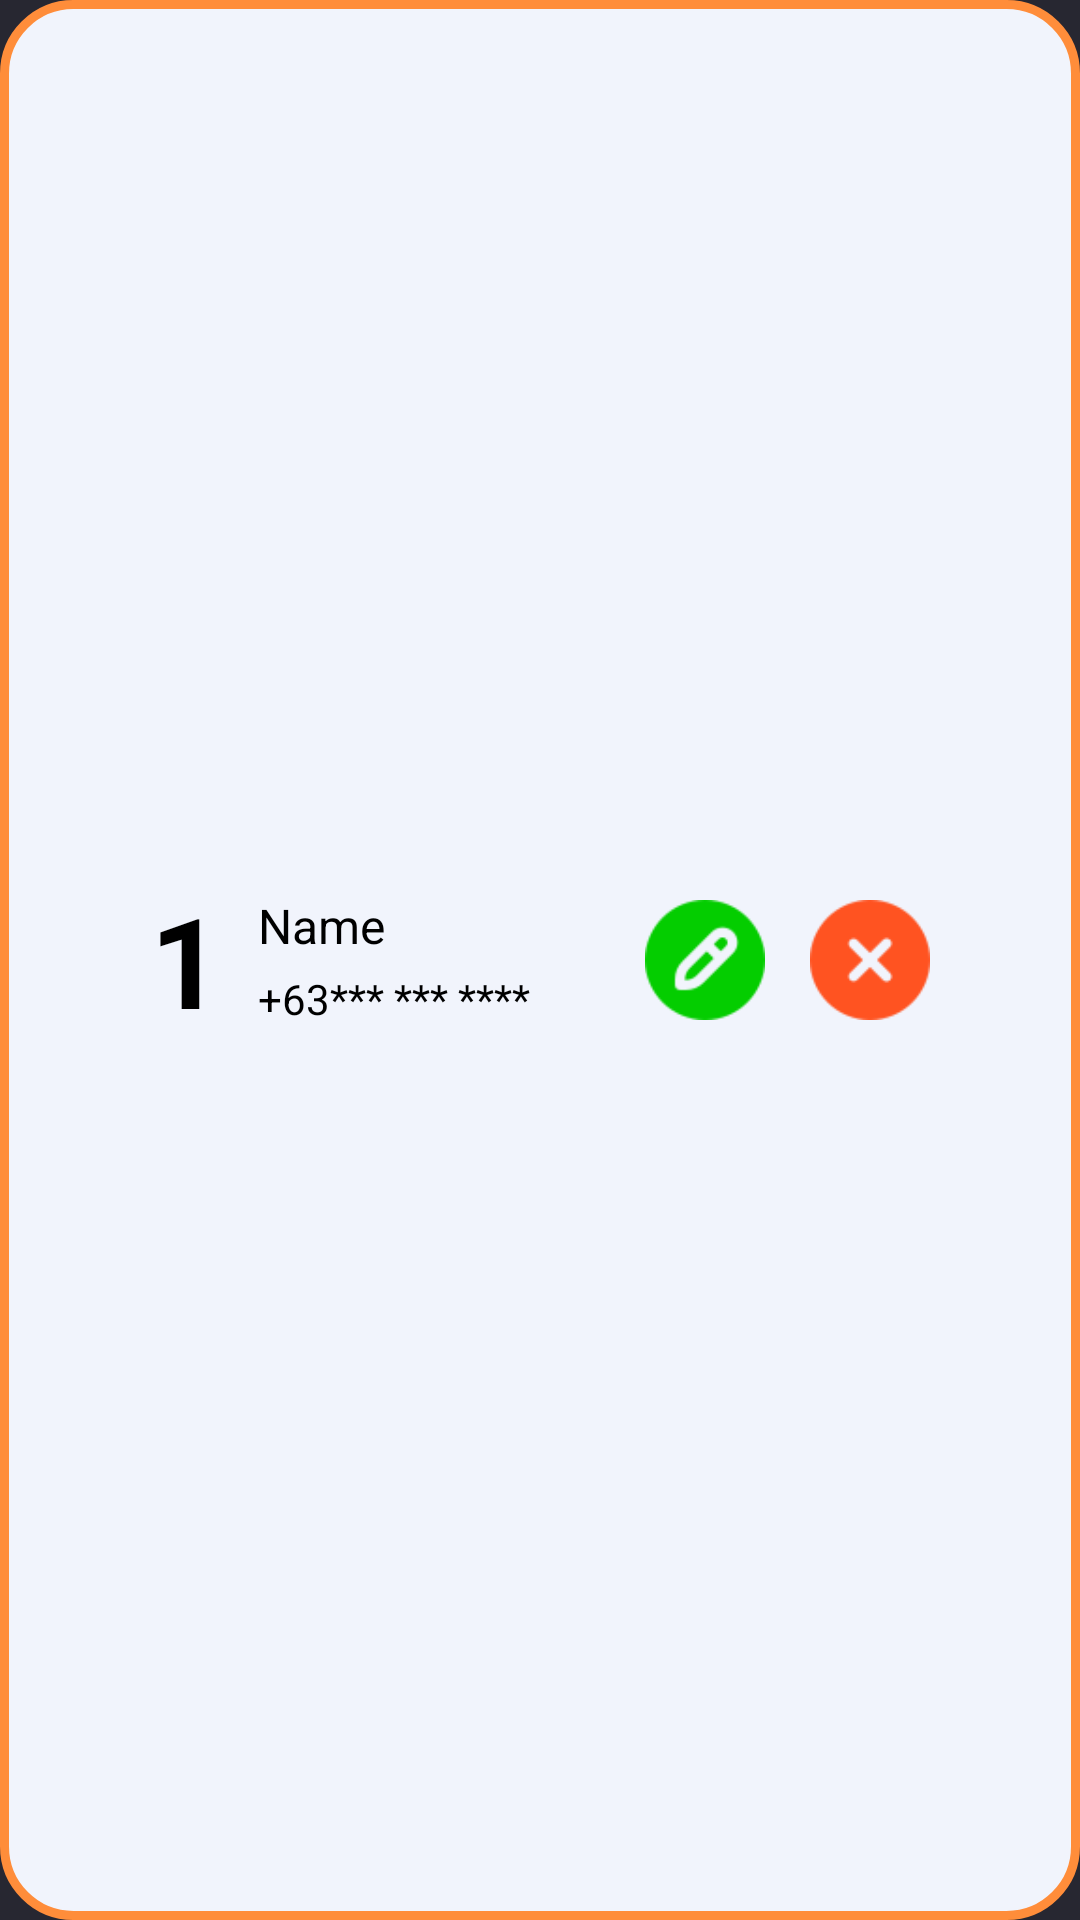

Reconstruct the res/layout file that produces this screen, plus the resources it refers to.
<!-- AndroidManifest.xml: application theme Theme.MAD_PROJECT -->
<!-- res/layout/list_contact_container.xml -->
<?xml version="1.0" encoding="utf-8"?>
<LinearLayout xmlns:android="http://schemas.android.com/apk/res/android"
    android:layout_width="match_parent"
    android:layout_height="wrap_content"
    android:layout_margin="6dp"
    android:background="@drawable/border"
    android:gravity="center_vertical"
    android:layout_gravity="center_horizontal"
    android:orientation="horizontal"
    android:paddingHorizontal="50dp"
    android:paddingVertical="10dp">

    <TextView
        android:id="@+id/txtID"
        android:layout_width="wrap_content"
        android:layout_height="wrap_content"
        android:layout_marginEnd="10dp"
        android:layout_weight="0"
        android:text="1"
        android:textColor="@color/black"
        android:textSize="42sp"
        android:textStyle="bold" />

    <LinearLayout
        android:layout_width="wrap_content"
        android:layout_height="wrap_content"
        android:layout_weight="1"
        android:orientation="vertical">


        <TextView
            android:id="@+id/txtFullName"
            android:layout_width="match_parent"
            android:layout_height="wrap_content"
            android:padding="2dp"
            android:text="Name"
            android:textColor="@color/black"
            android:textSize="16sp" />

        <TextView
            android:id="@+id/txtContactNumber"
            android:layout_width="match_parent"
            android:layout_height="wrap_content"
            android:padding="2dp"
            android:text="+63*** *** ****"
            android:textColor="@color/black" />


    </LinearLayout>


    <ImageView
        android:id="@+id/imgEdit"
        android:layout_width="40dp"
        android:layout_height="40dp"
        android:layout_weight="0"
        android:background="@drawable/edit"
        android:elevation="20dp" />

    <ImageView
        android:id="@+id/imgTrash"
        android:layout_width="40dp"
        android:layout_height="40dp"
        android:layout_marginStart="15dp"
        android:layout_weight="0"
        android:background="@drawable/trash" />


</LinearLayout>
<!-- resources referenced by this layout -->
<resources>
  <color name="black">#FF000000</color>
  <!-- drawable border (drawable) -->
  <?xml version="1.0" encoding="utf-8"?>
  <shape xmlns:android="http://schemas.android.com/apk/res/android">
      <stroke android:color="@color/secondary" android:width="3dp"/>
      <solid android:color="@color/white"/>
      <corners android:radius="23dp"/>
  </shape>
  <!-- drawable edit: png bitmap (drawable, 2044 bytes) -->
  <!-- drawable trash: png bitmap (drawable, 1854 bytes) -->
  <style name="Theme.MAD_PROJECT" parent="Base.Theme.MAD_PROJECT" />
  <color name="secondary">#ff8d3a</color>
  <color name="white">#f1f4fc</color>
  <style name="Base.Theme.MAD_PROJECT" parent="Theme.Material3.DayNight.NoActionBar">
          <item name="colorPrimary">@color/primary</item>
          <item name="android:windowBackground">@color/primary</item>
      </style>
  <color name="primary">#272731</color>
</resources>
